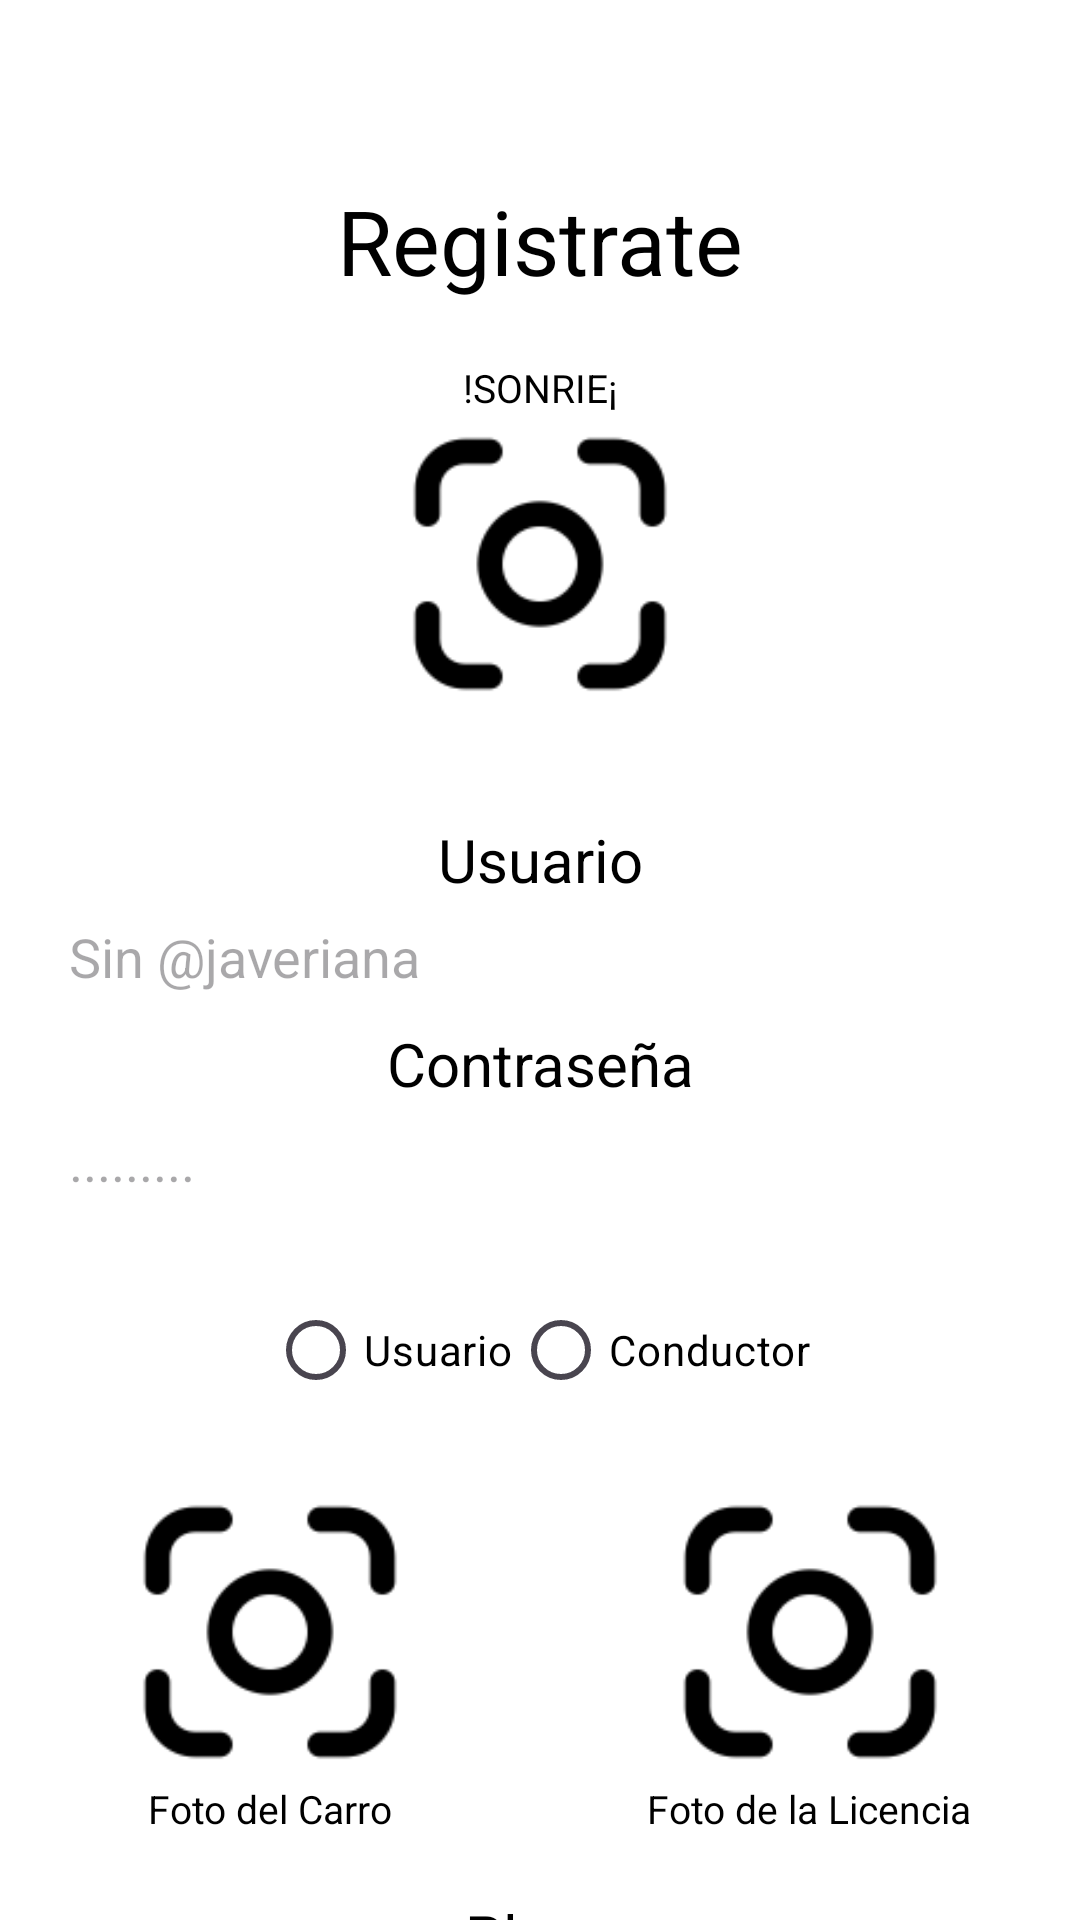

Reconstruct the res/layout file that produces this screen, plus the resources it refers to.
<!-- AndroidManifest.xml: application theme Theme.JaveWheels -->
<!-- res/layout/activity_register.xml -->
<?xml version="1.0" encoding="utf-8"?>
<androidx.constraintlayout.widget.ConstraintLayout xmlns:android="http://schemas.android.com/apk/res/android"
    xmlns:app="http://schemas.android.com/apk/res-auto"
    xmlns:tools="http://schemas.android.com/tools"
    android:id="@+id/main"
    android:layout_width="match_parent"
    android:layout_height="match_parent"
    android:background="@color/main"
    tools:context=".Start.RegisterActivity">

    <TextView
        android:id="@+id/textViewTitle"
        android:layout_width="wrap_content"
        android:layout_height="wrap_content"
        android:textColor="@color/black"
        android:text="Registrate"
        android:textSize="30sp"
        app:layout_constraintTop_toTopOf="parent"
        app:layout_constraintStart_toStartOf="parent"
        app:layout_constraintEnd_toEndOf="parent"
        android:layout_marginTop="60dp"/>

    <TextView
        android:id="@+id/textViewImg3Label"
        android:layout_width="wrap_content"
        android:layout_height="wrap_content"
        app:layout_constraintTop_toBottomOf="@+id/textViewTitle"
        app:layout_constraintStart_toStartOf="parent"
        app:layout_constraintEnd_toEndOf="parent"
        android:text="!SONRIE¡"
        android:textColor="@color/black"
        android:textSize="13sp"
        android:layout_marginTop="20dp"
        />

    <ImageButton
        android:id="@+id/imageButton3"
        android:layout_height="100dp"
        android:layout_width="100dp"
        android:background="@drawable/cameralog"
        app:layout_constraintStart_toStartOf="parent"
        app:layout_constraintEnd_toEndOf="parent"

        app:layout_constraintTop_toBottomOf="@+id/textViewImg3Label"
       />

    <TextView
        android:id="@+id/textViewUserLabel"
        android:layout_width="wrap_content"
        android:layout_height="wrap_content"
        android:text="Usuario"
        android:textColor="@color/black"
        android:textSize="20sp"
        app:layout_constraintBottom_toTopOf="@+id/editText1"
        app:layout_constraintEnd_toEndOf="parent"
        app:layout_constraintStart_toStartOf="parent" />

    <EditText
        android:id="@+id/editText1"
        android:background="@drawable/custom_rectangle"
        android:layout_width="330dp"
        android:layout_height="38dp"
        android:textColor="@color/black"
        android:hint="Sin @javeriana"
        app:layout_constraintTop_toBottomOf="@id/imageButton3"
        app:layout_constraintStart_toStartOf="parent"
        app:layout_constraintEnd_toEndOf="parent"
        android:layout_marginTop="62dp"
        android:paddingStart="8dp"
        android:paddingTop="4dp"
        android:paddingBottom="4dp"/>

    <TextView
        android:id="@+id/textViewPaswordLabel"
        android:layout_width="wrap_content"
        android:layout_height="wrap_content"
        android:text="Contraseña"
        android:textColor="@color/black"
        android:textSize="20sp"
        app:layout_constraintBottom_toTopOf="@+id/editText2"
        app:layout_constraintEnd_toEndOf="parent"
        app:layout_constraintStart_toStartOf="parent" />

    <EditText
        android:id="@+id/editText2"
        android:background="@drawable/custom_rectangle"
        android:layout_width="330dp"
        android:layout_height="38dp"
        android:textColor="@color/black"
        android:hint="........."
        app:layout_constraintTop_toBottomOf="@+id/editText1"
        app:layout_constraintStart_toStartOf="parent"
        app:layout_constraintEnd_toEndOf="parent"
        android:layout_marginTop="30dp"
        android:paddingStart="8dp"
        android:paddingTop="4dp"
        android:paddingBottom="4dp"/>

    <RadioGroup
        android:id="@+id/radio_group"
        android:layout_width="match_parent"
        android:layout_height="wrap_content"
        android:orientation="horizontal"
        app:layout_constraintTop_toBottomOf="@+id/editText2"
        android:gravity="center"
        android:layout_marginTop="20dp">

        <RadioButton
            android:id="@+id/radio_button_1"
            android:layout_width="wrap_content"
            android:layout_height="wrap_content"
            android:text="Usuario"
            android:textColor="@color/black"/>

        <RadioButton
            android:id="@+id/radio_button_2"
            android:layout_width="wrap_content"
            android:layout_height="wrap_content"
            android:text="Conductor"
            android:textColor="@color/black"/>

    </RadioGroup>
    <LinearLayout
        android:id="@+id/LinearGrande"
        android:layout_width="match_parent"
        android:layout_height="wrap_content"
        android:layout_marginTop="20dp"
        app:layout_constraintTop_toBottomOf="@+id/radio_group"
        android:orientation="vertical">

        <LinearLayout
            android:id="@+id/img_bottons"
            android:layout_width="match_parent"
            android:layout_height="wrap_content"
            android:orientation="horizontal"
            android:gravity="center"
            >

            <LinearLayout
                android:layout_width="0dp"
                android:layout_height="wrap_content"
                android:layout_weight="1"
                android:orientation="vertical"
                android:gravity="center_horizontal">

                <ImageButton
                    android:id="@+id/imageButton1"
                    android:layout_height="100dp"
                    android:layout_width="100dp"
                    android:background="@drawable/cameralog"/>

                <TextView
                    android:id="@+id/textViewImg1Label"
                    android:layout_width="wrap_content"
                    android:layout_height="wrap_content"
                    android:text="Foto del Carro"
                    android:textColor="@color/black"
                    android:textSize="13sp" />
            </LinearLayout>

            <LinearLayout
                android:layout_width="0dp"
                android:layout_height="wrap_content"
                android:layout_weight="1"
                android:orientation="vertical"
                android:gravity="center_horizontal">

                <ImageButton
                    android:id="@+id/imageButton2"
                    android:layout_height="100dp"
                    android:layout_width="100dp"
                    android:background="@drawable/cameralog"/>

                <TextView
                    android:id="@+id/textViewImg2Label"
                    android:layout_width="wrap_content"
                    android:layout_height="wrap_content"
                    android:text="Foto de la Licencia"
                    android:textColor="@color/black"
                    android:textSize="13sp" />

            </LinearLayout>
        </LinearLayout>

        <LinearLayout
            android:id="@+id/placaLinear"
            android:layout_width="match_parent"
            android:layout_height="match_parent"
            app:layout_constraintTop_toBottomOf="@+id/img_bottons"
            android:orientation="vertical"
            android:gravity="center"
            android:layout_marginTop="20dp">

            <TextView
                android:id="@+id/textViewPlacaLabel"
                android:layout_width="wrap_content"
                android:layout_height="wrap_content"
                android:text="Placa"
                android:textColor="@color/black"
                android:textSize="20sp"
                app:layout_constraintEnd_toEndOf="parent"
                app:layout_constraintStart_toStartOf="parent" />

            <EditText
                android:id="@+id/editText3"
                android:layout_width="143dp"
                android:layout_height="37dp"
                android:background="@drawable/custom_rectangle"
                android:hint="XXX-000"
                app:layout_constraintStart_toStartOf="parent"
                app:layout_constraintEnd_toEndOf="parent"
                android:paddingStart="8dp"
                android:paddingTop="4dp"
                android:paddingBottom="4dp"/>

        </LinearLayout>
    </LinearLayout>



    <androidx.appcompat.widget.AppCompatButton
        android:id="@+id/buttonSubmit"
        android:layout_width="330dp"
        android:layout_height="52dp"
        android:textColor="@color/verde"
        android:background="@drawable/custom_botton1"
        android:text="Continuar"
        android:textSize="16sp"
        app:layout_constraintEnd_toEndOf="parent"
        app:layout_constraintStart_toStartOf="parent"
        app:layout_constraintTop_toBottomOf="@+id/LinearGrande"
        android:layout_marginTop="72dp"/>

</androidx.constraintlayout.widget.ConstraintLayout>
<!-- resources referenced by this layout -->
<resources>
  <color name="black">#FF000000</color>
  <color name="main">#FFFFFFFF</color>
  <color name="verde">#1B22C9</color>
  <!-- drawable cameralog: png bitmap (drawable, 2394 bytes) -->
  <style name="Theme.JaveWheels" parent="Base.Theme.JaveWheels" />
  <style name="Base.Theme.JaveWheels" parent="Theme.Material3.DayNight.NoActionBar">
          
          
      </style>
</resources>
